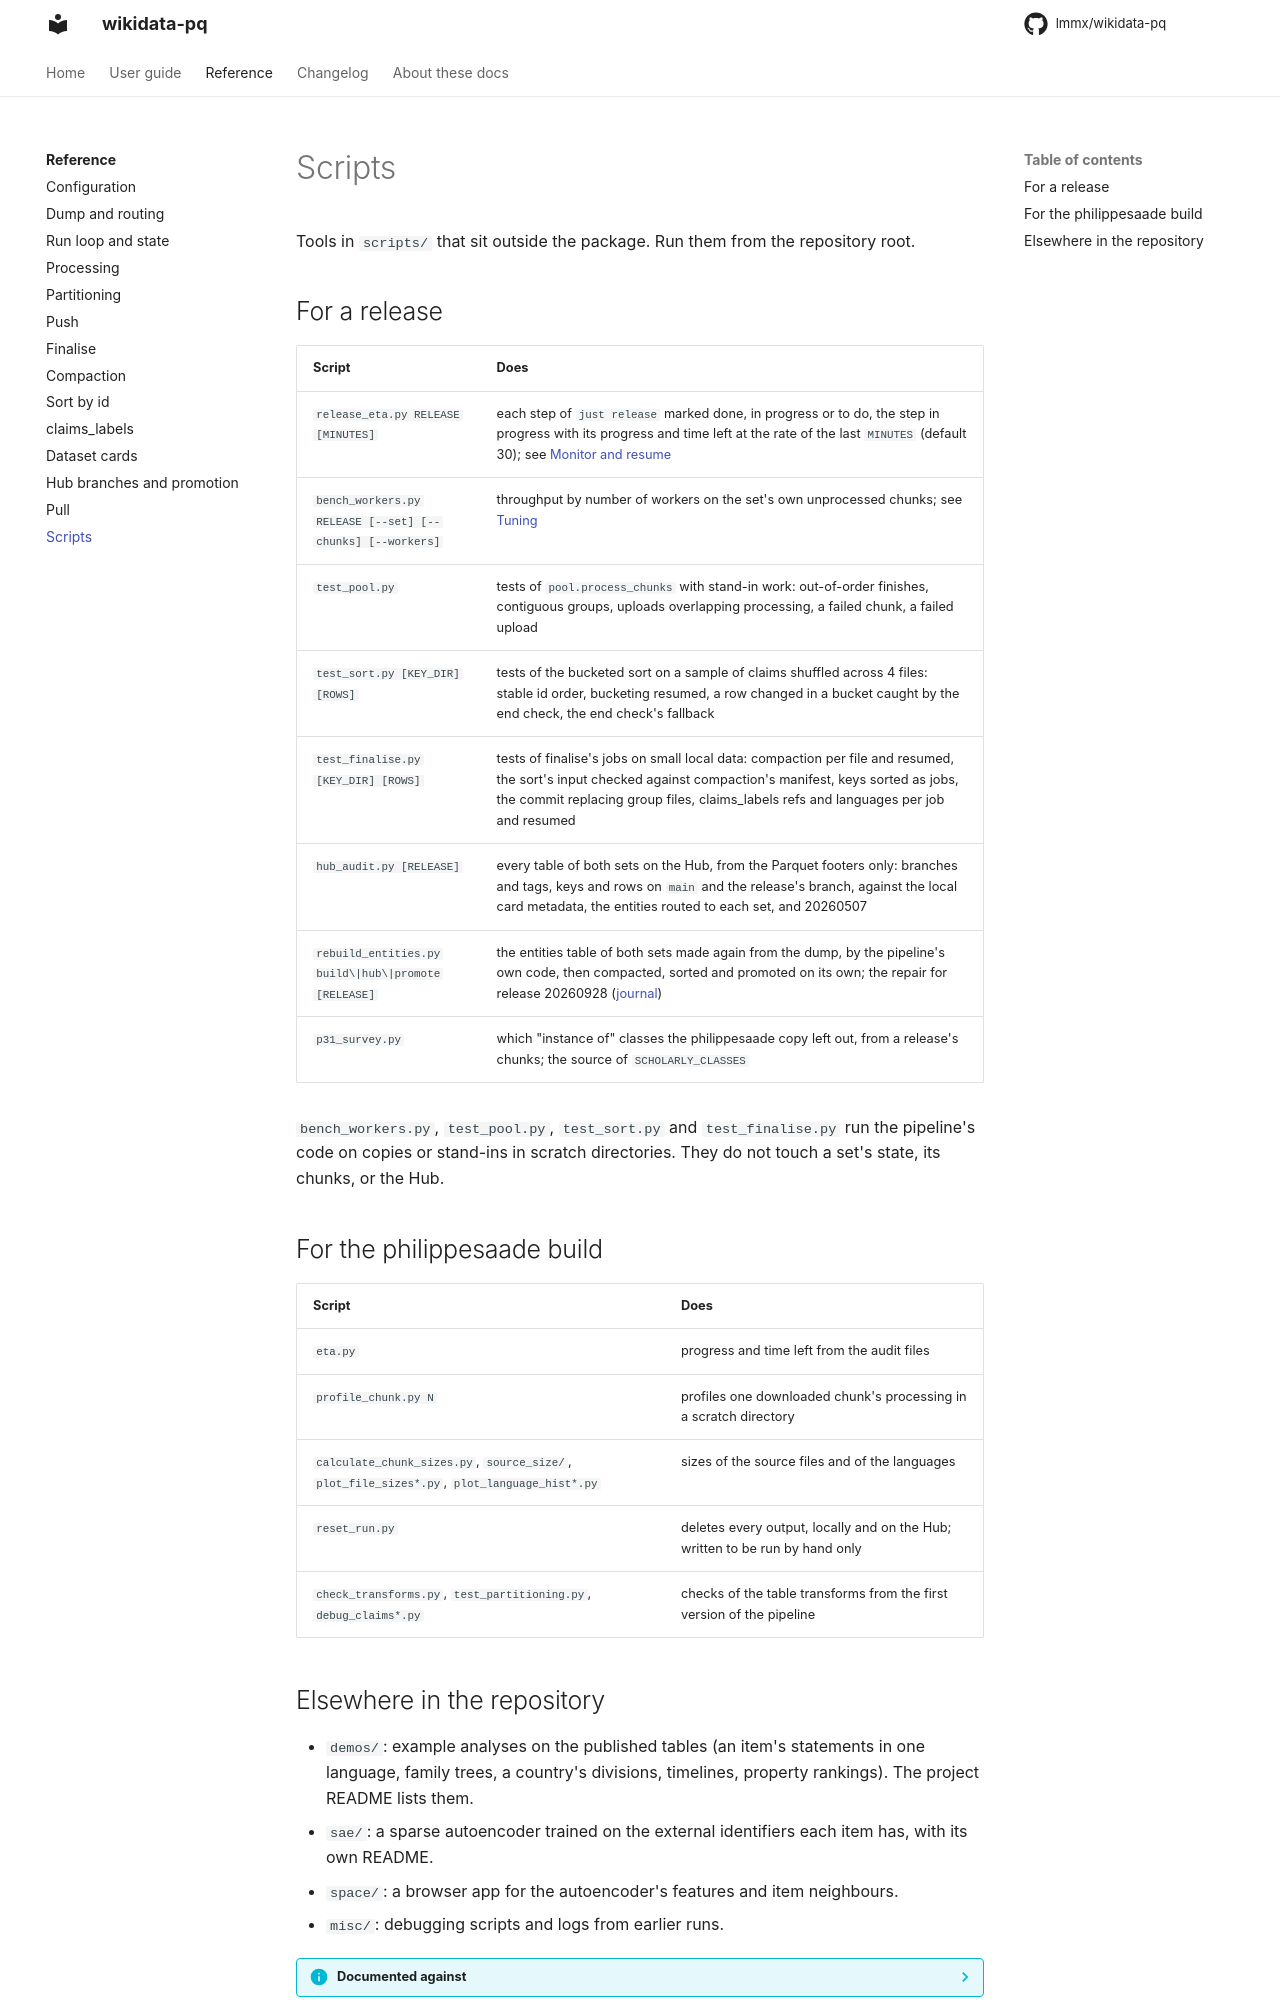

repository: lmmx/wikidata-pq · page: reference/scripts/index.html · generator: mkdocs

# Scripts

Tools in `scripts/` that sit outside the package. Run them from the repository root.

## For a release

| Script | Does |
|---|---|
| `release_eta.py RELEASE [MINUTES]` | each step of `just release` marked done, in progress or to do, the step in progress with its progress and time left at the rate of the last `MINUTES` (default 30); see [Monitor and resume](../guide/monitoring.md#progress-and-time-left) |
| `bench_workers.py RELEASE [--set] [--chunks] [--workers]` | throughput by number of workers on the set's own unprocessed chunks; see [Tuning](../guide/tuning.md#how-many-workers) |
| `test_pool.py` | tests of `pool.process_chunks` with stand-in work: out-of-order finishes, contiguous groups, uploads overlapping processing, a failed chunk, a failed upload |
| `test_sort.py [KEY_DIR] [ROWS]` | tests of the bucketed sort on a sample of claims shuffled across 4 files: stable id order, bucketing resumed, a row changed in a bucket caught by the end check, the end check's fallback |
| `test_finalise.py [KEY_DIR] [ROWS]` | tests of finalise's jobs on small local data: compaction per file and resumed, the sort's input checked against compaction's manifest, keys sorted as jobs, the commit replacing group files, claims_labels refs and languages per job and resumed |
| `hub_audit.py [RELEASE]` | every table of both sets on the Hub, from the Parquet footers only: branches and tags, keys and rows on `main` and the release's branch, against the local card metadata, the entities routed to each set, and 20260507 |
| `rebuild_entities.py build\|hub\|promote [RELEASE]` | the entities table of both sets made again from the dump, by the pipeline's own code, then compacted, sorted and promoted on its own; the repair for release 20260928 ([journal](../journal/2026-10-06-entities-dropped.md)) |
| `p31_survey.py` | which "instance of" classes the philippesaade copy left out, from a release's chunks; the source of `SCHOLARLY_CLASSES` |

`bench_workers.py`, `test_pool.py`, `test_sort.py` and `test_finalise.py` run the pipeline's code on copies or stand-ins in
scratch directories. They do not touch a set's state, its chunks, or the Hub.

## For the philippesaade build

| Script | Does |
|---|---|
| `eta.py` | progress and time left from the audit files |
| `profile_chunk.py N` | profiles one downloaded chunk's processing in a scratch directory |
| `calculate_chunk_sizes.py`, `source_size/`, `plot_file_sizes*.py`, `plot_language_hist*.py` | sizes of the source files and of the languages |
| `reset_run.py` | deletes every output, locally and on the Hub; written to be run by hand only |
| `check_transforms.py`, `test_partitioning.py`, `debug_claims*.py` | checks of the table transforms from the first version of the pipeline |
